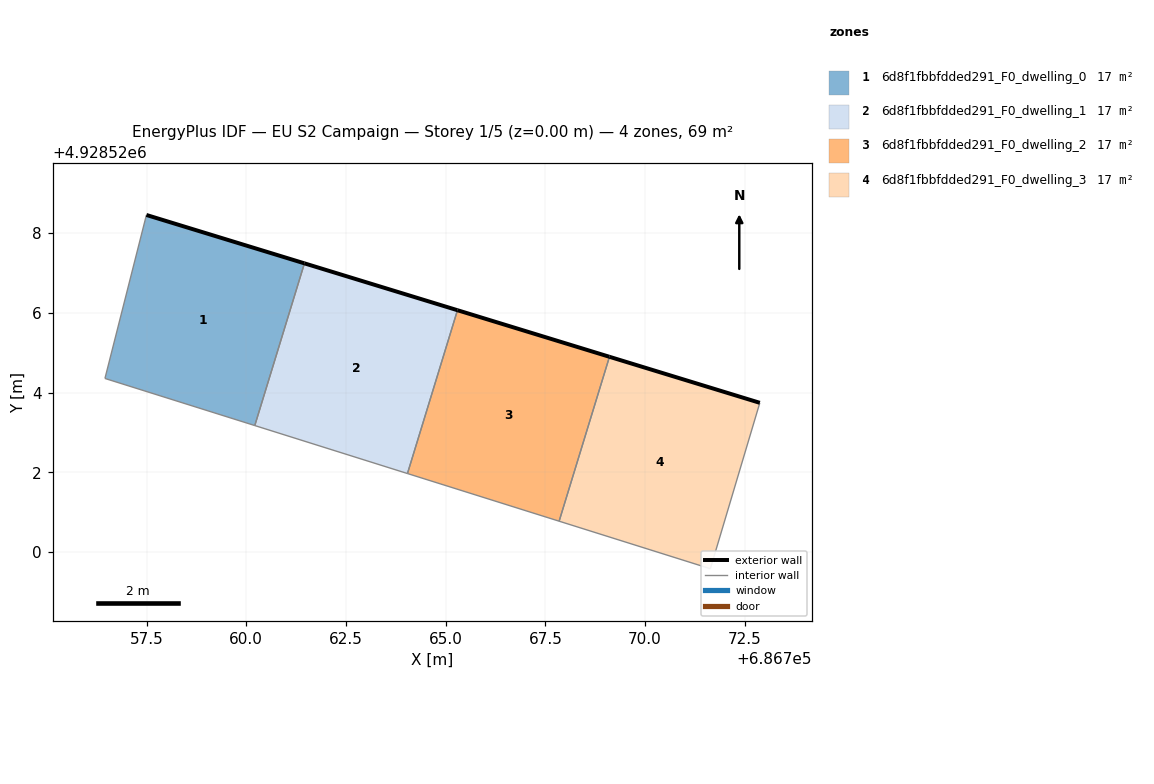
=== STOREY PLAN SPEC (per zone: floor XY polygon, exterior-wall plan segments, windows/doors) ===
zone 1: 6d8f1fbbfdded291_F0_dwelling_0  (17.1 m²)
  floor: (686760.21, 4928523.17) (686761.46, 4928527.24) (686757.50, 4928528.46) (686756.46, 4928524.36)
  exterior wall: (686757.50, 4928528.46) – (686761.46, 4928527.24)  [4.1 m]
  interior walls: 3
zone 2: 6d8f1fbbfdded291_F0_dwelling_1  (17.1 m²)
  floor: (686764.04, 4928521.97) (686765.30, 4928526.07) (686761.46, 4928527.24) (686760.21, 4928523.17)
  exterior wall: (686761.46, 4928527.24) – (686765.30, 4928526.07)  [4.0 m]
  interior walls: 3
zone 3: 6d8f1fbbfdded291_F0_dwelling_2  (17.1 m²)
  floor: (686767.85, 4928520.78) (686769.11, 4928524.90) (686765.30, 4928526.07) (686764.04, 4928521.97)
  exterior wall: (686765.30, 4928526.07) – (686769.11, 4928524.90)  [4.0 m]
  interior walls: 3
zone 4: 6d8f1fbbfdded291_F0_dwelling_3  (17.1 m²)
  floor: (686771.64, 4928519.58) (686772.88, 4928523.75) (686769.11, 4928524.90) (686767.85, 4928520.78)
  exterior wall: (686769.11, 4928524.90) – (686772.88, 4928523.75)  [3.9 m]
  interior walls: 3

=== DERIVED (storey summary) ===
Building: EU S2 Campaign
Storey: 1 of 5  (floor level z = 0.00 m)
Storey gross floor area: 68.5 m²
Zones on this storey: 4
  - 6d8f1fbbfdded291_F0_dwelling_0: floor 17.1 m²; exterior wall 4.1 m (12.4 m²); WWR 0.0%
  - 6d8f1fbbfdded291_F0_dwelling_1: floor 17.1 m²; exterior wall 4.0 m (12.0 m²); WWR 0.0%
  - 6d8f1fbbfdded291_F0_dwelling_2: floor 17.1 m²; exterior wall 4.0 m (12.0 m²); WWR 0.0%
  - 6d8f1fbbfdded291_F0_dwelling_3: floor 17.1 m²; exterior wall 3.9 m (11.8 m²); WWR 0.0%
Zone adjacency (shared interzone walls):
  - 6d8f1fbbfdded291_F0_dwelling_0 ↔ 6d8f1fbbfdded291_F0_dwelling_1
  - 6d8f1fbbfdded291_F0_dwelling_1 ↔ 6d8f1fbbfdded291_F0_dwelling_2
  - 6d8f1fbbfdded291_F0_dwelling_2 ↔ 6d8f1fbbfdded291_F0_dwelling_3